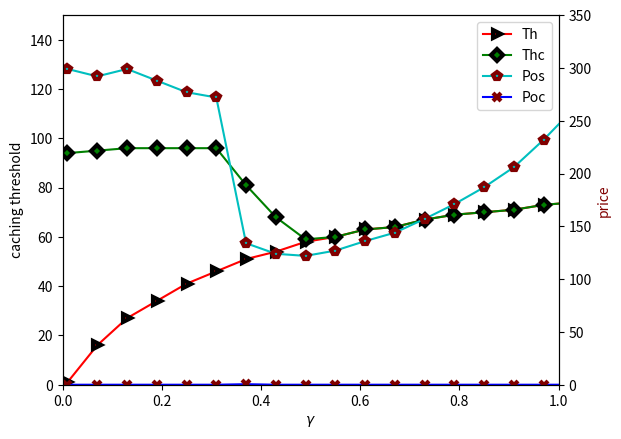

This chart was generated by the following Python code:
import matplotlib.pyplot as plt
import numpy as num
import math as mathpy
import time
start_time = time.time()
print("Timer started")

Thlist=[]
Gammalist=[]

Thclist=[]
Poslist=[]
Poclist=[]

fig, ax1 = plt.subplots()
ax2 = ax1.twinx()

for Gamma in num.arange(0.01,1.06,0.06):
    t=0
    AccessCachePrice=[]
    ContentIndex=[]
    qM=[]
    for i in range (1,101,1) :
        t=t + (float(1)/mathpy.pow(i,Gamma))
    Omega=float(1)/t
    for i in range (1,101,1) :
        q = float(Omega)/ mathpy.pow(i,Gamma)
        qM.append (q)
        AccessCachePrice.append (float(1)/q) 
        ContentIndex.append (i)
    qM.append (float(Omega)/ mathpy.pow(101,Gamma))   



    x=0
    eq26=0
    eq26final=1000
    Thfinal=0
    Pcfinal=0
    eq27part1=0
    eq27part1final=0
    ifinal=0;
    for i in range(0,100,1):
        eq26final=1000
        Thfinal=0
        eq27part1=0
        Pc=float(1)/qM[i+1]
        for Th in range(0,100,1):
            eq26=0
            for m in range (Th+1,101,1):
                eq26 += qM[m]
            eq26=Pc*eq26
            eq26 +=Th*1
            if(eq26 < eq26final):
                eq26final = eq26
                Thfinal=Th
        for m in range (Thfinal+1,101,1):
            eq27part1 += qM[m]
        eq27part1=Pc*eq27part1
        eq27part1 += Thfinal*0.7
        if(eq27part1 > eq27part1final):
            eq27part1final = eq27part1
            Pcfinal=Pc
            ifinal=i



    #plt.scatter(Gamma,ifinal,c='c', marker="d")

    ### now Pc and Th are set
    Th=ifinal
    Pc=Pcfinal

    eq24part1=0
    for m in range (Th+1,101,1):
        eq24part1 += qM[m]
    eq24part1 = eq24part1 *(Pc)
    Thcfinal=Posfinal=Pocfinal=sigma2final=xyz=0
    eq24x25=0
    for Thc in range(Th,100,1):    ## shayad az (Th,100,1)    : X : niaz be eslahe bonyadi be khatere tataboghe Th va Thc

        if(Th>Thc):
            Th=Thc
            Pcfinal=float(1)/qM[Thfinal+1]
            for m in range (Th+1,101,1):
                eq24part1 += qM[m]
            eq24part1 = eq24part1 *(Pc)
        
        sigma2=0
        for m in range (Thc+1,101,1):        
            sigma2 += qM[m]
        for Pos in range (0,300,1):   ## shayad az (100,400,1) ## sarfidan be Co ==> (Co, ta demand,1)  ya (0, ta demand : be khatere coop zarare ye ja ro yeki dige jobran mikone)
            for Poc in num.arange (0,10,0.5):   ### tavajoh be : taghaza nemitune manfi beshe

                eq24x25new= ((1-0.1*Poc)**2)*(eq24part1-((Thc-Th)*0.7)-(Pos*sigma2))*(Poc+((Pos-100)*sigma2))

                if(eq24x25new>eq24x25):
                    xyz=(eq24part1-((Thc-Th)*0.7)-(Pos*sigma2))
                    eq24x25=eq24x25new
                    Thcfinal=Thc
                    Posfinal=Pos
                    Pocfinal=Poc
                    sigma2final=sigma2
    print ( (eq24part1-((Thcfinal-Th)*0.7)-(Posfinal*sigma2final)) , (Pocfinal+((Posfinal-100)*sigma2final) ))
                
##    print "eq24x25 is : ", eq24x25, "Thcfinal is : ",Thcfinal , "xyz is : ",xyz
##    print "Posfinal is : ",Posfinal, "Pocfinal is : ",Pocfinal,"sigma2final is : ",sigma2final
    Thlist.append(Th)
    Gammalist.append(Gamma)
#    plt.plot(Gamma,Th,'.r-')
#    plt.plot(Gamma,Thcfinal,c='g', marker="o")
#    plt.plot(Gamma,Posfinal,c='b', marker="o")
#    plt.plot(Gamma,Pocfinal,c='r', marker="o")
    Thclist.append(Thcfinal)
    Poslist.append(Posfinal)
    Poclist.append(Pocfinal)



    print("#",int(Gamma*100))   ## namayeshe shomare iteration bare sar naraftane hosele


ln1 = ax1.plot(Gammalist,Thlist,'-r>', label='Th', markeredgewidth=3, markeredgecolor='k')
ln2 = ax1.plot(Gammalist,Thclist,'-gD', label='Thc', markeredgewidth=3, markeredgecolor='k')
ln3 = ax2.plot(Gammalist,Poslist,'-cp', label='Pos',  markeredgewidth=3, markeredgecolor='maroon')
ln4 = ax2.plot(Gammalist,Poclist,'-bx', label='Poc',  markeredgewidth=3, markeredgecolor='maroon')
ln = ln1+ln2+ln3+ln4
labs = [l.get_label() for l in ln]
ax1.legend(ln, labs, loc=0)


axes = plt.gca()
ax1.set_xlim([0,1])
ax1.set_ylim([0,150])

ax2.set_ylim([0,350])
ax1.set_xlabel(r'$\gamma$')
ax1.set_ylabel('caching threshold', color='k')
ax2.set_ylabel('price', color='maroon')

print("--- %s seconds ---:before figure shown" % (time.time() - start_time))
plt.show()





